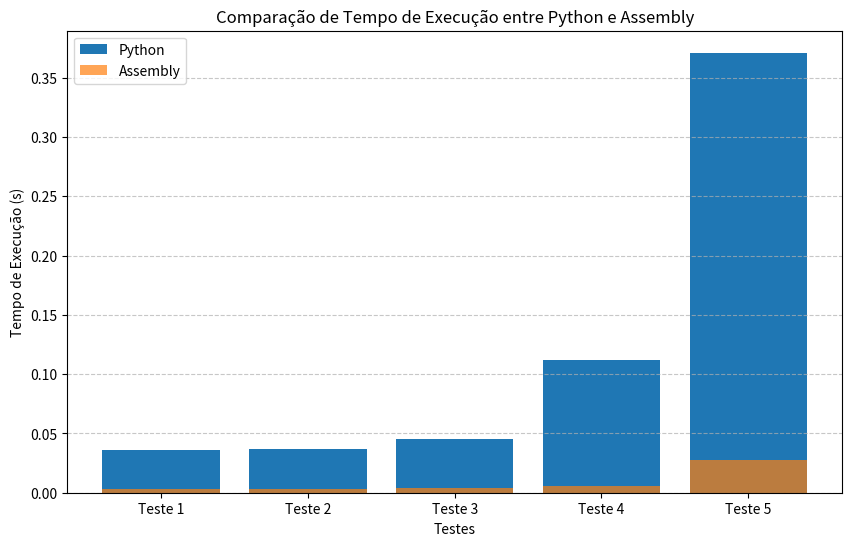

The matplotlib source for this figure:
import matplotlib.pyplot as plt

# Dados de tempo de execução para Python e Assembly
tempo_python = [0.036, 0.037, 0.045, 0.112, 0.371]
tempo_assembly = [0.003, 0.003, 0.004, 0.006, 0.028]

# Rótulos para as barras
rotulos_barras = ['Teste 1', 'Teste 2', 'Teste 3', 'Teste 4', 'Teste 5']

# Criar o gráfico
plt.figure(figsize=(10, 6))  # Define o tamanho da figura
plt.bar(rotulos_barras, tempo_python, label='Python')
plt.bar(rotulos_barras, tempo_assembly, label='Assembly', alpha=0.7)  # Adicione alpha para barras transparentes
plt.xlabel('Testes')
plt.ylabel('Tempo de Execução (s)')
plt.title('Comparação de Tempo de Execução entre Python e Assembly')
plt.legend()
plt.grid(axis='y', linestyle='--', alpha=0.7)

# Salvar o gráfico com alta qualidade
plt.savefig('grafico_tempo_execucao.png', dpi=300, bbox_inches='tight')

# Mostrar o gráfico
plt.show()
